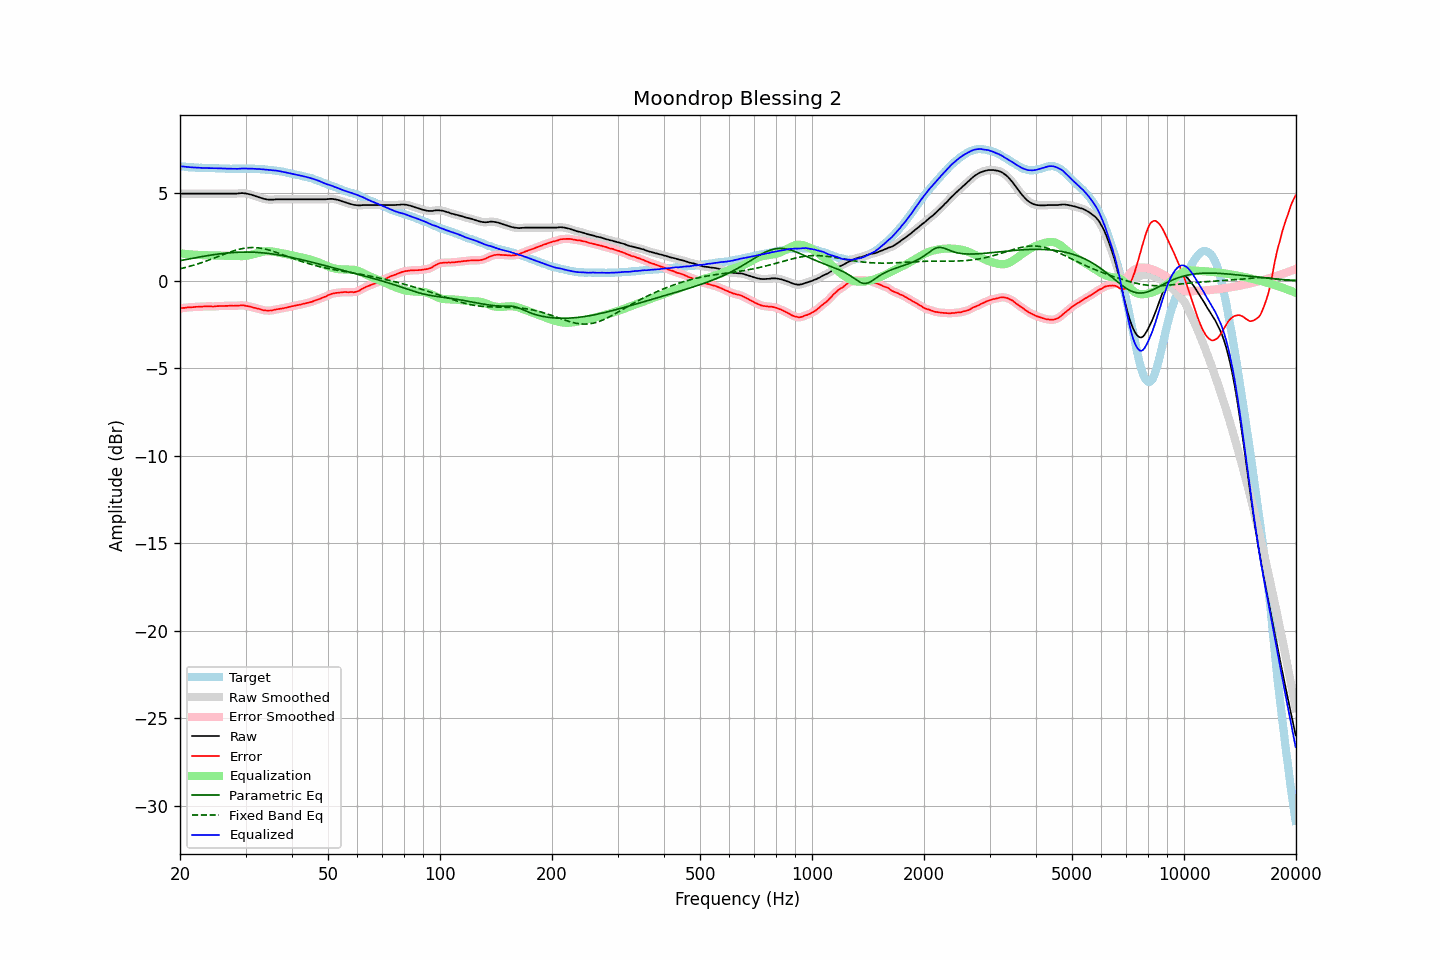

Data behind this chart, as committed beside it:
frequency, raw, error, smoothed, error_smoothed, equalization, parametric_eq, fixed_band_eq, equalized_raw, equalized_smoothed, target
20.00, 4.98, -1.58, 4.98, -1.57, 1.57, 1.15, 0.69, 6.56, 6.56, 6.56
20.20, 4.98, -1.56, 4.98, -1.56, 1.56, 1.17, 0.71, 6.54, 6.54, 6.54
20.40, 4.98, -1.55, 4.98, -1.55, 1.55, 1.19, 0.74, 6.53, 6.53, 6.53
20.61, 4.98, -1.55, 4.98, -1.54, 1.54, 1.21, 0.76, 6.52, 6.52, 6.53
20.81, 4.98, -1.53, 4.98, -1.53, 1.53, 1.22, 0.78, 6.51, 6.51, 6.51
21.02, 4.98, -1.52, 4.98, -1.52, 1.52, 1.24, 0.81, 6.51, 6.51, 6.50
21.23, 4.98, -1.51, 4.98, -1.51, 1.51, 1.26, 0.83, 6.50, 6.50, 6.49
21.44, 4.98, -1.51, 4.98, -1.51, 1.51, 1.28, 0.86, 6.49, 6.49, 6.50
21.66, 4.98, -1.50, 4.98, -1.50, 1.50, 1.29, 0.88, 6.48, 6.48, 6.49
21.87, 4.98, -1.49, 4.98, -1.50, 1.49, 1.31, 0.91, 6.48, 6.48, 6.48
22.09, 4.98, -1.48, 4.98, -1.48, 1.49, 1.33, 0.94, 6.47, 6.47, 6.47
22.31, 4.98, -1.48, 4.98, -1.48, 1.48, 1.34, 0.97, 6.47, 6.47, 6.47
22.54, 4.98, -1.47, 4.98, -1.48, 1.48, 1.36, 1.00, 6.46, 6.46, 6.46
22.76, 4.98, -1.48, 4.98, -1.48, 1.47, 1.38, 1.03, 6.46, 6.46, 6.47
22.99, 4.98, -1.47, 4.98, -1.47, 1.47, 1.39, 1.06, 6.45, 6.45, 6.46
23.22, 4.98, -1.46, 4.98, -1.47, 1.47, 1.41, 1.09, 6.45, 6.45, 6.44
23.45, 4.98, -1.46, 4.98, -1.46, 1.46, 1.42, 1.12, 6.45, 6.45, 6.44
23.69, 4.98, -1.46, 4.98, -1.46, 1.46, 1.44, 1.16, 6.45, 6.45, 6.44
23.92, 4.98, -1.46, 4.98, -1.46, 1.46, 1.45, 1.19, 6.45, 6.45, 6.44
24.16, 4.98, -1.46, 4.98, -1.46, 1.46, 1.47, 1.22, 6.44, 6.44, 6.44
24.40, 4.98, -1.47, 4.98, -1.46, 1.46, 1.48, 1.26, 6.44, 6.44, 6.45
24.65, 4.98, -1.47, 4.98, -1.46, 1.46, 1.50, 1.29, 6.44, 6.44, 6.45
24.89, 4.98, -1.46, 4.98, -1.46, 1.45, 1.51, 1.33, 6.44, 6.44, 6.44
25.14, 4.98, -1.45, 4.98, -1.45, 1.45, 1.52, 1.36, 6.43, 6.43, 6.43
25.39, 4.98, -1.44, 4.98, -1.44, 1.45, 1.53, 1.40, 6.43, 6.43, 6.43
25.65, 4.98, -1.43, 4.98, -1.44, 1.44, 1.55, 1.44, 6.43, 6.43, 6.42
25.91, 4.98, -1.43, 4.98, -1.44, 1.44, 1.56, 1.47, 6.42, 6.42, 6.42
26.16, 4.98, -1.44, 4.98, -1.43, 1.43, 1.57, 1.51, 6.42, 6.42, 6.43
26.43, 4.98, -1.43, 4.98, -1.44, 1.43, 1.58, 1.54, 6.41, 6.41, 6.42
26.69, 4.98, -1.43, 4.98, -1.43, 1.43, 1.59, 1.58, 6.41, 6.41, 6.41
26.96, 4.98, -1.43, 4.98, -1.42, 1.43, 1.60, 1.61, 6.41, 6.41, 6.41
27.23, 4.98, -1.42, 4.98, -1.42, 1.43, 1.60, 1.64, 6.41, 6.41, 6.40
27.50, 4.98, -1.42, 4.98, -1.42, 1.42, 1.61, 1.67, 6.41, 6.41, 6.40
27.77, 4.98, -1.43, 4.98, -1.42, 1.42, 1.62, 1.70, 6.40, 6.40, 6.41
28.05, 4.98, -1.42, 4.98, -1.42, 1.42, 1.62, 1.73, 6.40, 6.40, 6.41
28.33, 4.98, -1.42, 4.99, -1.42, 1.41, 1.63, 1.76, 6.40, 6.40, 6.41
28.62, 4.99, -1.41, 4.99, -1.42, 1.41, 1.63, 1.79, 6.40, 6.40, 6.41
28.90, 5.00, -1.41, 5.00, -1.41, 1.41, 1.64, 1.81, 6.41, 6.41, 6.41
29.19, 5.01, -1.40, 5.01, -1.40, 1.41, 1.64, 1.83, 6.42, 6.42, 6.41
29.48, 5.01, -1.40, 5.01, -1.40, 1.41, 1.64, 1.85, 6.42, 6.42, 6.41
29.78, 5.00, -1.41, 5.01, -1.41, 1.42, 1.64, 1.86, 6.42, 6.42, 6.41
30.08, 4.99, -1.43, 4.99, -1.43, 1.43, 1.65, 1.88, 6.42, 6.42, 6.43
30.38, 4.97, -1.44, 4.98, -1.44, 1.44, 1.64, 1.89, 6.42, 6.42, 6.42
30.68, 4.95, -1.46, 4.96, -1.46, 1.46, 1.64, 1.90, 6.41, 6.42, 6.42
30.99, 4.93, -1.48, 4.93, -1.48, 1.48, 1.64, 1.90, 6.42, 6.41, 6.41
31.30, 4.90, -1.51, 4.90, -1.51, 1.51, 1.64, 1.90, 6.41, 6.41, 6.41
31.61, 4.87, -1.54, 4.87, -1.53, 1.53, 1.64, 1.90, 6.40, 6.41, 6.41
31.93, 4.84, -1.55, 4.84, -1.56, 1.56, 1.63, 1.90, 6.40, 6.40, 6.40
32.24, 4.81, -1.58, 4.81, -1.58, 1.58, 1.63, 1.89, 6.40, 6.40, 6.40
32.57, 4.78, -1.60, 4.78, -1.60, 1.61, 1.62, 1.88, 6.39, 6.39, 6.38
32.89, 4.75, -1.63, 4.75, -1.63, 1.63, 1.61, 1.87, 6.39, 6.38, 6.38
33.22, 4.72, -1.65, 4.72, -1.65, 1.65, 1.60, 1.85, 6.38, 6.38, 6.38
33.55, 4.69, -1.68, 4.70, -1.68, 1.67, 1.60, 1.84, 6.37, 6.37, 6.38
33.89, 4.67, -1.69, 4.67, -1.69, 1.69, 1.59, 1.82, 6.36, 6.36, 6.36
34.23, 4.65, -1.70, 4.66, -1.70, 1.69, 1.58, 1.79, 6.35, 6.35, 6.35
34.57, 4.64, -1.70, 4.65, -1.70, 1.70, 1.57, 1.77, 6.34, 6.34, 6.35
34.92, 4.64, -1.69, 4.64, -1.70, 1.69, 1.55, 1.74, 6.34, 6.33, 6.34
35.27, 4.64, -1.70, 4.64, -1.69, 1.68, 1.54, 1.72, 6.33, 6.33, 6.34
35.62, 4.64, -1.67, 4.65, -1.67, 1.67, 1.53, 1.69, 6.31, 6.32, 6.31
35.97, 4.65, -1.65, 4.65, -1.65, 1.66, 1.52, 1.66, 6.31, 6.31, 6.31
... 635 more rows
